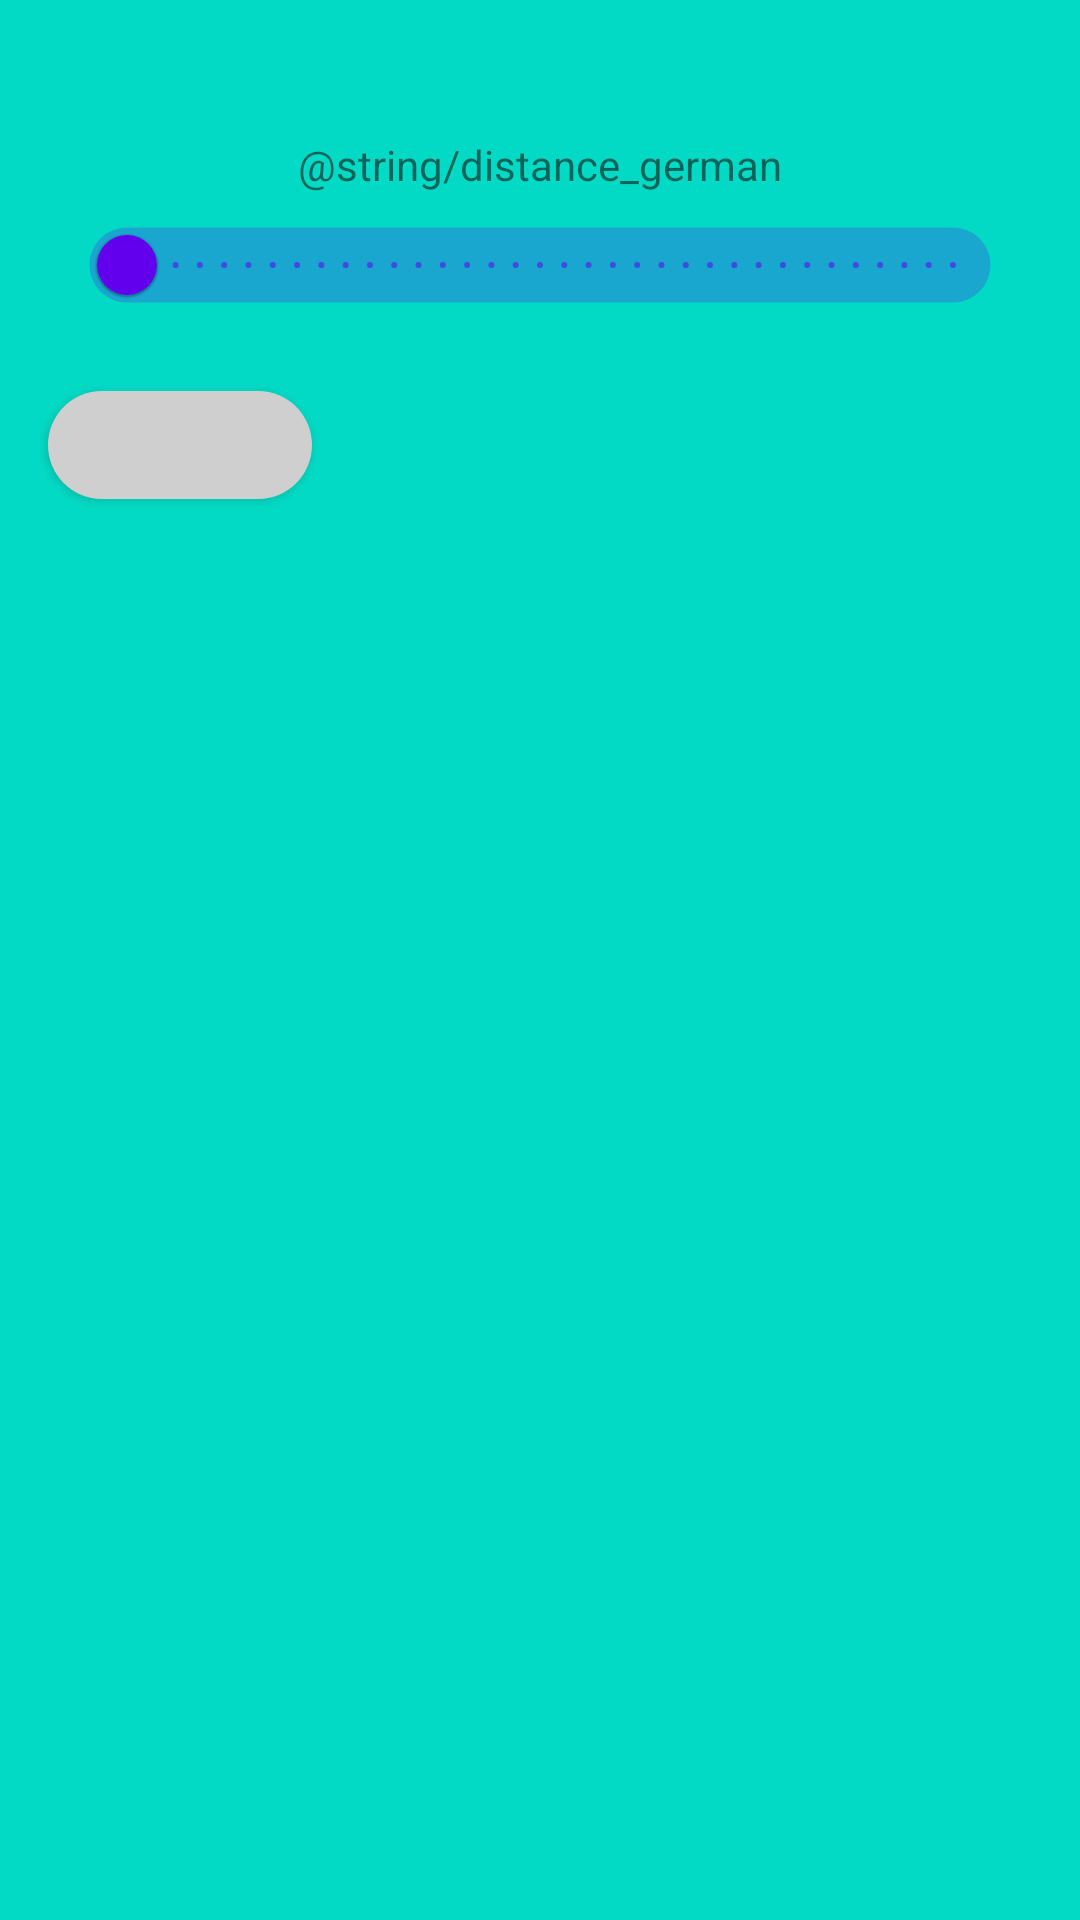

Here is an Android app screen rendered from its layout file. Give the layout XML and the strings, colors and styles it references.
<!-- AndroidManifest.xml: application theme Theme.SpareFood_App -->
<!-- res/layout/filter_view.xml -->
<?xml version="1.0" encoding="utf-8"?>
<androidx.constraintlayout.widget.ConstraintLayout xmlns:android="http://schemas.android.com/apk/res/android"
    xmlns:app="http://schemas.android.com/apk/res-auto"
    xmlns:tools="http://schemas.android.com/tools"
    android:id="@+id/filter_drawer_layout"
    android:layout_width="300dp"
    android:layout_height="match_parent"
    android:background="@color/teal_200"
    android:layout_gravity="end"
    android:padding="16dp"
    android:clipChildren="false"
    android:clipToPadding="false"
    android:layout_marginTop="100dp"
    android:layout_marginBottom="100dp">

    <TextView
        android:id="@+id/TestText"
        android:layout_width="wrap_content"
        android:layout_height="wrap_content"
        android:text="@string/distance_german"
        app:layout_constraintBottom_toBottomOf="parent"
        app:layout_constraintEnd_toEndOf="parent"
        app:layout_constraintStart_toStartOf="parent"
        app:layout_constraintTop_toTopOf="parent"
        app:layout_constraintVertical_bias="0.05" />

    <com.google.android.material.slider.Slider
        android:id="@+id/slider"
        android:layout_width="wrap_content"
        android:layout_height="wrap_content"
        android:stepSize="1"
        android:valueFrom="0"
        android:valueTo="40"
        app:layout_constraintEnd_toEndOf="parent"
        app:layout_constraintStart_toStartOf="parent"
        app:layout_constraintTop_toBottomOf="@+id/TestText"
        app:trackHeight="25dp" />

    <com.google.android.material.button.MaterialButton
        android:layout_width="wrap_content"
        android:layout_height="wrap_content"
        android:layout_marginTop="12dp"
        android:checkable="true"
        app:cornerRadius="40dp"
        app:icon="@drawable/leaf"
        app:backgroundTint="@drawable/btn_toggle_background"
        app:layout_constraintEnd_toEndOf="parent"
        app:layout_constraintHorizontal_bias="0.0"
        app:layout_constraintStart_toStartOf="parent"
        app:layout_constraintTop_toBottomOf="@+id/slider" />
</androidx.constraintlayout.widget.ConstraintLayout>
<!-- resources referenced by this layout -->
<resources>
  <color name="teal_200">#FF03DAC5</color>
  <!-- drawable btn_toggle_background (drawable) -->
  <?xml version="1.0" encoding="utf-8"?>
  <selector xmlns:android="http://schemas.android.com/apk/res/android">
      <item android:state_checked="false" android:color="@color/grey" />
      <item android:state_checked="true" android:color="@color/active_green" />
  </selector>
  <style name="Theme.SpareFood_App" parent="Theme.MaterialComponents.DayNight.DarkActionBar">
          
          <item name="colorPrimary">@color/purple_500</item>
          <item name="colorPrimaryVariant">@color/purple_700</item>
          <item name="colorOnPrimary">@color/white</item>
          
          <item name="colorSecondary">@color/teal_200</item>
          <item name="colorSecondaryVariant">@color/teal_700</item>
          <item name="colorOnSecondary">@color/black</item>
          
          <item name="android:statusBarColor" tools:targetApi="l">?attr/colorPrimaryVariant</item>
          
      </style>
  <color name="grey">#CFCFCF</color>
  <color name="active_green">#79ED83</color>
  <color name="purple_500">#FF6200EE</color>
  <color name="purple_700">#FF3700B3</color>
  <color name="white">#FFFFFFFF</color>
  <color name="teal_700">#FF018786</color>
  <color name="black">#FF000000</color>
</resources>
